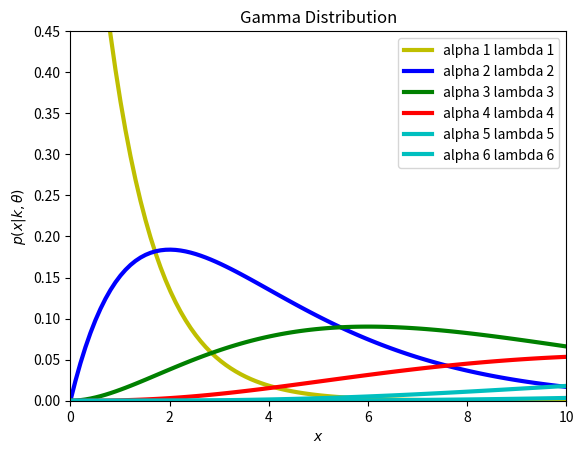

Python code for this plot:
import numpy as np
from scipy.stats import gamma
from matplotlib import pyplot as plt
x = np.linspace(1E-6, 10, 100)
print(x)
dist = gamma(1, 0, 1)
plt.plot(x, dist.pdf(x), linewidth=3, color='y',label='alpha %s lambda %s' %(1,1))
#plt.plot(x, gamma.pdf(x,1,0,1), linewidth=3, color='y')

dist = gamma(2, 0, 2)
plt.plot(x, dist.pdf(x), linewidth=3, color='b',label='alpha %s lambda %s' %(2,2))
dist = gamma(3, 0, 3)
plt.plot(x, dist.pdf(x), linewidth=3, color='g',label='alpha %s lambda %s' %(3,3))
dist = gamma(4, 0, 4)
plt.plot(x, dist.pdf(x), linewidth=3, color='r',label='alpha %s lambda %s' %(4,4))
dist = gamma(5, 0, 5)
plt.plot(x, dist.pdf(x), linewidth=3, color='c',label='alpha %s lambda %s' %(5,5))
dist = gamma(6, 0, 6)
plt.plot(x, dist.pdf(x), linewidth=3, color='c',label='alpha %s lambda %s' %(6,6))



plt.xlim(0, 10)
plt.ylim(0, 0.45)

plt.xlabel('$x$')
plt.ylabel(r'$p(x|k,\theta)$')
plt.title('Gamma Distribution')

plt.legend(loc=0)
plt.show()
